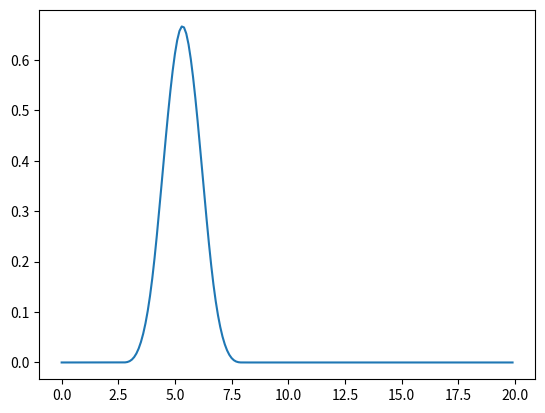

Source code (Python):
import numpy as np
from numpy import linalg as LA
import matplotlib as mpl
import matplotlib.pyplot as plt
import pylab
import math 
from scipy.optimize import fmin_slsqp

class Tricycle_Kine_Model(object):
  def __init__(self):
    self.u_dim = 2
    self.q_dim = 3
    self.l = 2

    self.u_abs_max = np.matrix('0.5; 0.5')

  ## Construction des fonctions phi1(z, dz) et phi2(dz, ddz)
  def phi1(self, z, dz):
    return np.append(z, np.matrix(np.arctan2(dz[0], dz[1])), axis = 0)

  def phi2(self, dz, ddz):
    return np.matrix([[LA.norm(dz)], [(dz[0]*ddz[1]-dz[1]*ddz[0])/(np.square(dz[0])+np.square(dz[1]))]])


# Trajectory Generation
class Trajectory_Generation(object):
  def __init__(self, mrobot):

  ## Arbitrary parameters
    self.N_s = 100 # nb of samples for discretization
    self.n_knot = 15 # nb of non zero lenght intervals of the knot series (error X comp. speed)
    self.t_init = 0.0

  ## Other parameters
    self.d = mrobot.l+2 # B-spline order (integer | d > l+1)
    n_ptctrl = self.n_knot + self.d - 1 # nb of ctrl points

  ## Unknown
    self.t_fin = 20.0
    self.C = np.matrix(np.zeros((n_ptctrl,mrobot.u_dim)))
    
  ## Defining knots
    self.knots = [self.t_init]
    for j in range(1,self.d):
      knots_j = self.t_init
      self.knots = self.knots + [knots_j]
    
    for j in range(self.d,self.d+self.n_knot):
      knots_j = self.t_init + (j-(self.d-1.0))*(self.t_fin-self.t_init)/self.n_knot
      self.knots = self.knots + [knots_j]
    
    for j in range(self.d+self.n_knot,2*self.d-1+self.n_knot):
      knots_j = self.t_fin
      self.knots = self.knots + [knots_j]

  ## Definition des contraintes pour le probleme d'optimisation
    # etat initial
    self.q_init = np.matrix([[0.0], [0.0], [np.pi/4]])
    # etat final
    self.q_fin = np.matrix([[2.0], [5.0], [np.pi/4]])
    # commande initiale
    self.u_init = np.matrix([[0.0], [0.0]])
    # commande finale
    self.u_fin = np.matrix([[0.0], [0.0]])
    # sortie plate initiale
    self.z_init = self.q_init[0:2]
    # sortie plate finale
    self.z_fin = self.q_fin[0:2]
    # commandes admissibles
    self.u_abs_max = mrobot.u_abs_max

  ## Evitement obstacles
    obst_map =                     np.matrix([[0.25], [2.5], [0.2]])
    obst_map = np.append(obst_map, np.matrix([[2.3],  [2.5], [0.5]]), axis = 0)
    obst_map = np.append(obst_map, np.matrix([[1.25], [3],   [0.1]]), axis = 0)
    obst_map = np.append(obst_map, np.matrix([[0.3],  [1],   [0.1]]), axis = 0)
    obst_map = np.append(obst_map, np.matrix([[-0.5], [1.5], [0.3]]), axis = 0)
    # TODO: Obstacles random generation
    
  ## B-splines recursive algorithm
  def _bspline(self, t, j, d, der_order):
    if der_order == 0:
      if d == 1:
        return 1 if t >= self.knots[j] and t < self.knots[j+1] else 0
      else:
        if self.knots[j+d-1]-self.knots[j] == 0 or self.knots[j+d]-self.knots[j+1] == 0:
          return 0
        else:
          return (t - self.knots[j])/(self.knots[j+d-1]-self.knots[j])*self._bspline(t, j, d-1, der_order) + \
              (self.knots[j+d]-t)/(self.knots[j+d]-self.knots[j+1])*self._bspline(t, j+1, d-1, der_order)
    else:
      if d == 1:
        return 0
      else:
        if self.knots[j+d-1]-self.knots[j] == 0 or self.knots[j+d]-self.knots[j+1] == 0:
          return 0
        else:
          return (d-1)*((self._bspline(t, j, d-1, der_order-1))/(self.knots[j+d-1]-self.knots[j])- \
              (self._bspline(t, j+1, d-1, der_order-1))/(self.knots[j+d]-self.knots[j+1]))

  ## Parametrisation par une fonction spline de la sortie plate z(t)=[x(t);y(t)]^T et ses derivees dz et ddz


  

  ## resolution probleme par optimisation SQP
  #
  # Le probleme est de la forme :
  # min 0.5 * U^T QQ U + pp U
  # avec
  #     CE^T U + ce0 = 0
  #     CCu^T U + DDu >= 0
  
    # U = fmin_slsqp(self.__criteria, self.__U0, eqcons=[], f_eqcons=None, ieqcons=[], 
    	 # f_ieqcons=self.__fieqcons, bounds=[], fprime=self.__criteria_deriv, fprime_eqcons=None, fprime_ieqcons=self.__fieqcons_deriv,args=([X0,PP,QQ,CCu,DDu]),
    	 # iter=100, acc=1e-06, iprint=0, disp=None, full_output=0, epsilon = 0.001)
 
  # def __criteria(self,U,*args):
    # U = np.matrix(np.reshape(U,(-1,1)))
    # X0 = args[0]
    # PP = args[1]
    # QQ = args[2]
    # pp = PP*X0
    # cost = U.transpose()*QQ*U/2+pp.transpose()*U # min 0.5 * U^T QQ U + pp U
    # return cost

  # def __criteria_deriv(self,U,*args):
    # X0 = args[0]
    # PP = args[1]
    # QQ = args[2]
    # pp = PP*X0
    # cost_deriv = U.transpose()*QQ+pp.transpose()
    # return np.asarray(cost_deriv).reshape(-1)
    
  # def __feqcons(self,U,*args):
    # U = np.matrix(np.reshape(U,(-1,1)))
    # CE = args[]
    # ce0 = args[]
    # const = CE*U+ce0 # CE^T U + ce0
    # return np.asarray(const).reshape(-1)
    
  # def __feqcons_deriv(self,U,*args):
    # CE = args[]
    # const_deriv = CE
    # return np.asarray(const_deriv)
    
  # def __fieqcons(self,U,*args):
    # U = np.matrix(np.reshape(U,(-1,1)))
    # CCu = args[3]
    # DDu = args[4]
    # const = CCu*U+DDu # CCu^T U + DDu
    # return np.asarray(const).reshape(-1)
    
  # def __fieqcons_deriv(self,U,*args):
    # CCu = args[3]
    # const_deriv = CCu
    # return np.asarray(const_deriv)
      
    
    
# def angle(x):
  # pi = math.pi
  # twopi = 2*pi
  # return (x+pi)%twopi-pi

# Initializations
Gene = Trajectory_Generation(Tricycle_Kine_Model())
#print Gene.bspline(0.5, 0, 4, 0)
t = [x * 0.1 for x in range(0, 200)]
curve = []
for i in t:
  a = Gene._bspline(i,5,4,0)
  curve = curve+[a]
#Gene.update()
plt.plot(t,curve)
plt.show()
# # Plot
# fig_curve = plt.figure()
# ax_curve = fig_curve.add_subplot(111)
# line_curve = mpl.lines.Line2D(Gene.k[:,0], Gene.k[:,1], c = 'blue', ls = '-',lw = 1)
# ax_curve.add_line(line_curve)
# plt.xlim([-1.0, 11.0])
# plt.ylim([-60.0, 60.0])
# plt.title('Curvature')
# plt.xlabel('s (m)')
# plt.ylabel('k (m^(-1))')
# #plt.legend(('front', 'rear'), loc='lower right')
# plt.grid()
# plt.draw()

# fig_theta = plt.figure()
# ax_theta = fig_theta.add_subplot(111)
# line_theta = mpl.lines.Line2D(Gene.theta[:,0], Gene.theta[:,1], c = 'blue', ls = '-',lw = 1)
# ax_theta.add_line(line_theta)
# plt.xlim([-1.0, 11.0])
# plt.ylim([-10.0, 180.0])
# plt.title('Yaw angle')
# plt.xlabel('s (m)')
# plt.ylabel('theta (rad)')
# plt.grid()
# plt.draw()

# plt.show()
